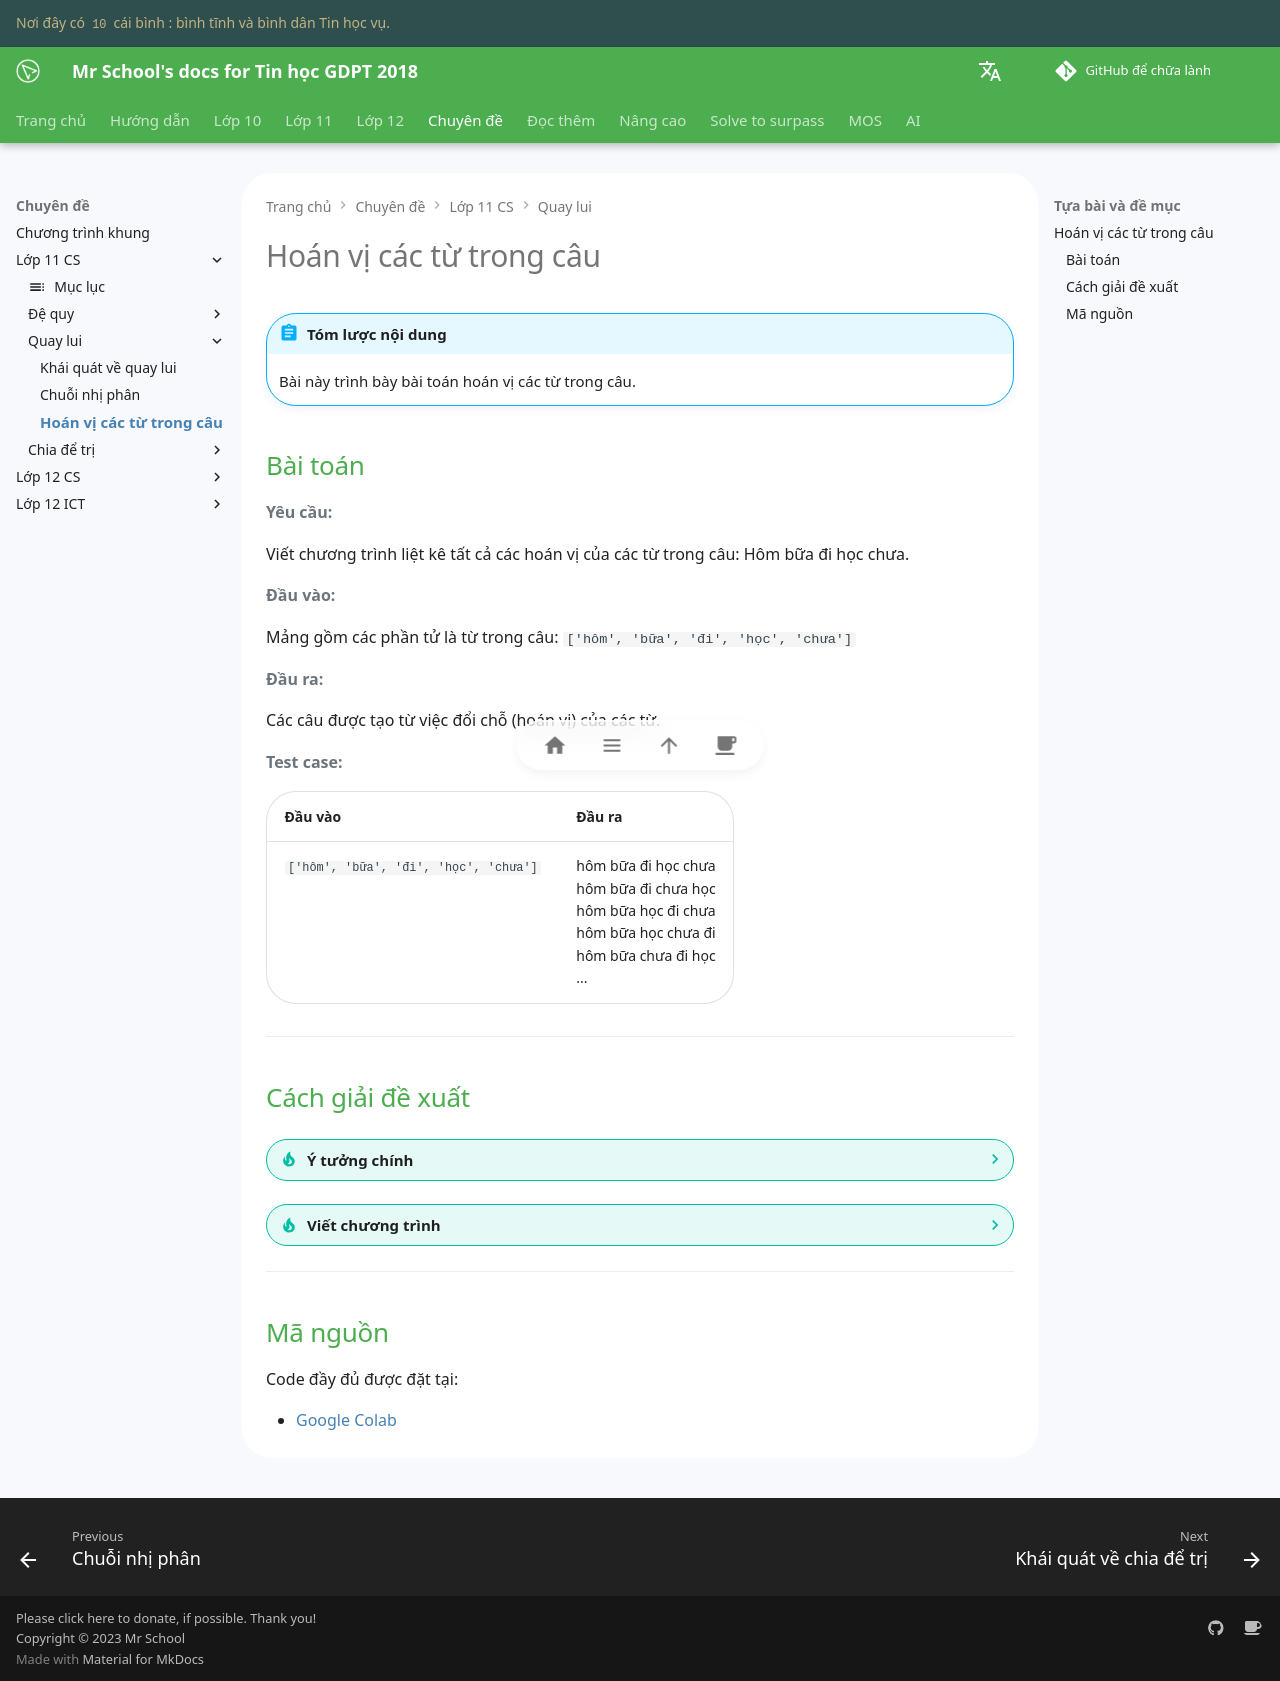

repository: vtchitruong/vtchitruong.github.io · page: en/special-topics/g11-cs/back-tracking-permutation-of-words/index.html · generator: mkdocs

# Hoán vị các từ trong câu

!!! abstract "Tóm lược nội dung"

    Bài này trình bày bài toán hoán vị các từ trong câu.

## Bài toán

**Yêu cầu:**

Viết chương trình liệt kê tất cả các hoán vị của các từ trong câu: Hôm bữa đi học chưa.

**Đầu vào:**

Mảng gồm các phần tử là từ trong câu: `['hôm', 'bữa', 'đi', 'học', 'chưa']`

**Đầu ra:**

Các câu được tạo từ việc đổi chỗ (hoán vị) của các từ.

**Test case:**

| Đầu vào | Đầu ra |
| --- | --- |
| `['hôm', 'bữa', 'đi', 'học', 'chưa']` | hôm bữa đi học chưa<br>hôm bữa đi chưa học<br>hôm bữa học đi chưa<br>hôm bữa học chưa đi<br>hôm bữa chưa đi học<br>... |

---

## Cách giải đề xuất

??? tip "Ý tưởng chính"

    1\. Đặt:
    
    - `words` là mảng chứa các từ của dữ liệu đầu vào: `words = ['hôm', 'bữa', 'đi', 'học', 'chưa']`
    - `option` là mảng biểu thị cho một phương án hoán vị, dùng để chứa các từ trong dữ liệu đầu vào. Từng từ trong `words` sẽ lần lượt được nạp vào `option`.
    - `used` là mảng dùng để đánh dấu từ nào đã được nạp vào `option` nhằm không sử dụng lại lần nữa: `used[i] = True` nghĩa là từ `words[i]` đã được nạp.
    - `sentences` là mảng kết quả gồm câu hoàn chỉnh sẽ được in ra.

    Phương pháp quay lui được thực hiện như sau:

    **Bước 1: Thử**
 
    - Thử nạp một từ trong `words` vào `option`: `option.append(words[i])`.
    - Đánh dấu từ này để các bước đệ quy tiếp theo không thử lại từ này nữa: `used[i] = True`.

    **Bước 2: Tiến**

    Gọi đệ quy để tiếp tục thử các từ còn lại cho đến khi đủ 5 từ: `len(option) == len(words)`.

    **Bước 3: Quay lui**

    - Gỡ từ ở cuối ra khỏi `option`: `option.pop()`. 
    - Đồng thời trả lại trạng thái chưa dùng từ này: `used[i] = False`.

    2\. Bài toán này khác với bài trước ở chỗ: mỗi từ chỉ được dùng một lần, đã dùng rồi thì được dùng lại.

    3\. Với số từ là 5, số hoán vị sẽ được tạo ra là: $5! = 120$.

??? tip "Viết chương trình"

    1\. Viết hàm `generate_permutations()` dùng để phát sinh các hoán vị.

    Hàm gồm có hai tham số:

    - Mảng `option` biểu thị một phương án hoán vị đang được xây dựng.
    - Mảng `used` cho biết từ nào đã được nạp.

    Hàm không có giá trị trả về.

    ```py linenums="1"
    # Hàm quay lui dùng để tạo các hoán vị
    def generate_permutations(option, used):
        if len(option) == len(words):
            # Nếu đã đủ số từ thì dùng hàm join() để ghép thành câu
            s = ' '.join(option)

            # Lưu câu hoàn chỉnh vào biến kết quả
            sentences.append(s)
            return

        # Duyệt từng từ trong mảng words
        for i in range(len(words)):
            if not used[i]:
                # Bước 1: Thử
                option.append(words[i])
                used[i] = True

                # Bước 2: Tiến
                generate_permutations(option, used)

                # Bước 3: Quay lui
                option.pop()
                used[i] = False
    ```

    2\. Viết chương trình chính:

    - Khởi tạo mảng `words` chứa các từ của dữ liệu đầu vào.
    - Khởi tạo mảng kết quả `sentence` là rỗng.
    - Khởi tạo phương án `init_option` là rỗng, dùng để truyền vào lời gọi hàm `generate_permutations()`.
    - Khởi tạo mảng `used` dùng để đánh dấu các từ đã sử dụng. Ban đầu, `used` gồm toàn các phần tử `False`, nghĩa là chưa sử dụng.
    - Gọi `hàm generate_permutations()` ra thực hiện.
    - Duyệt vòng lặp để in ra các câu hoàn chỉnh trong `sentences`.

    ```py linenums="27"
    if __name__ == '__main__':
        words = ['hôm', 'bữa', 'đi', 'học', 'chưa']

        # Khởi tạo mảng kết quả sentence
        sentences = []

        # Khởi tạo phương án rỗng
        init_option = []

        # Khởi tạo mảng used dùng để đánh dấu các từ đã sử dụng 
        used_status = [False] * len(words)

        # Gọi hàm generate_permutations
        generate_permutations(init_option, used_status)

        # In ra các câu trong mảng kết quả sentence
        for s in sentences:
            print(s)
    ```

---

## Mã nguồn

Code đầy đủ được đặt tại:

- [Google Colab](https://colab.research.google.com/drive/10OCVrrP29KFygYy4IT7_L5kTsDkXavgj?usp=sharing){target="_blank"}
